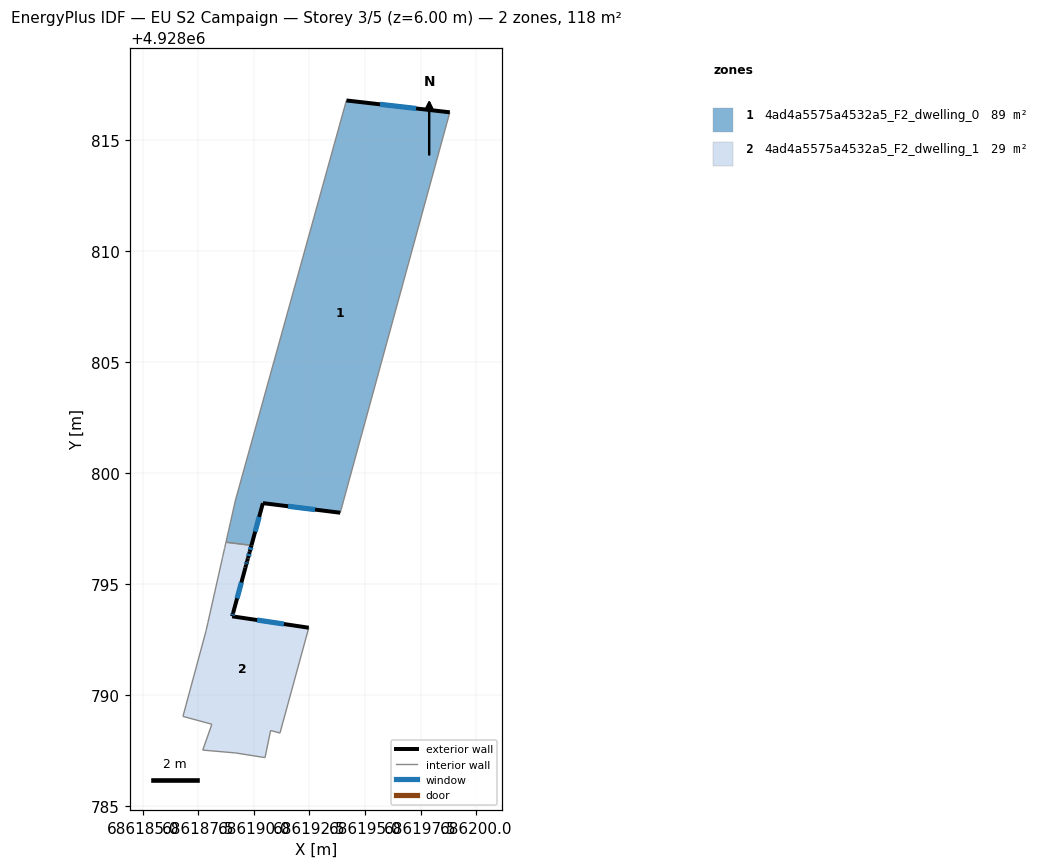
=== STOREY PLAN SPEC (per zone: floor XY polygon, exterior-wall plan segments, windows/doors) ===
zone 1: 4ad4a5575a4532a5_F2_dwelling_0  (89.4 m²)
  floor: (686198.82, 4928816.24) (686193.89, 4928798.21) (686190.40, 4928798.65) (686189.89, 4928796.74) (686188.74, 4928796.89) (686188.88, 4928797.47) (686188.93, 4928797.70) (686188.94, 4928797.77) (686189.14, 4928798.65) (686189.16, 4928798.74) (686194.16, 4928816.77)
  exterior wall: (686198.82, 4928816.24) – (686194.16, 4928816.77)  [4.7 m]
    window: (686197.31, 4928816.41) – (686195.68, 4928816.60)  [1.7 m²]
  exterior wall: (686190.40, 4928798.65) – (686193.89, 4928798.21)  [3.5 m]
    window: (686191.54, 4928798.51) – (686192.75, 4928798.35)  [1.3 m²]
  exterior wall: (686189.89, 4928796.74) – (686190.40, 4928798.65)  [2.0 m]
    window: (686190.06, 4928797.36) – (686190.24, 4928798.03)  [0.7 m²]
  interior walls: 8
zone 2: 4ad4a5575a4532a5_F2_dwelling_1  (28.5 m²)
  floor: (686189.89, 4928796.74) (686189.81, 4928796.45) (686189.73, 4928796.17) (686189.73, 4928796.16) (686189.69, 4928796.03) (686189.65, 4928795.87) (686189.62, 4928795.74) (686189.06, 4928793.70) (686189.02, 4928793.55) (686192.47, 4928793.04) (686191.17, 4928788.29) (686190.75, 4928788.41) (686190.50, 4928787.19) (686189.18, 4928787.40) (686187.70, 4928787.53) (686188.11, 4928788.69) (686186.80, 4928789.04) (686187.85, 4928792.91) (686187.93, 4928793.27) (686188.59, 4928796.20) (686188.61, 4928796.30) (686188.68, 4928796.59) (686188.69, 4928796.65) (686188.74, 4928796.89)
  exterior wall: (686189.81, 4928796.45) – (686189.89, 4928796.74)  [0.3 m]
    window: (686189.84, 4928796.55) – (686189.86, 4928796.65)  [0.1 m²]
  exterior wall: (686189.73, 4928796.17) – (686189.81, 4928796.45)  [0.3 m]
    window: (686189.76, 4928796.26) – (686189.79, 4928796.36)  [0.1 m²]
  exterior wall: (686189.73, 4928796.16) – (686189.73, 4928796.17)  [0.0 m]
  exterior wall: (686189.69, 4928796.03) – (686189.73, 4928796.16)  [0.1 m]
  exterior wall: (686189.65, 4928795.87) – (686189.69, 4928796.03)  [0.2 m]
    window: (686189.67, 4928795.92) – (686189.68, 4928795.98)  [0.1 m²]
  exterior wall: (686189.62, 4928795.74) – (686189.65, 4928795.87)  [0.1 m]
  exterior wall: (686189.06, 4928793.70) – (686189.62, 4928795.74)  [2.1 m]
    window: (686189.24, 4928794.36) – (686189.44, 4928795.07)  [0.8 m²]
  exterior wall: (686189.02, 4928793.55) – (686189.06, 4928793.70)  [0.2 m]
    window: (686189.04, 4928793.60) – (686189.05, 4928793.65)  [0.1 m²]
  exterior wall: (686192.47, 4928793.04) – (686189.02, 4928793.55)  [3.5 m]
    window: (686191.35, 4928793.20) – (686190.14, 4928793.38)  [1.3 m²]
  interior walls: 15

=== DERIVED (storey summary) ===
Building: EU S2 Campaign
Storey: 3 of 5  (floor level z = 6.00 m)
Storey gross floor area: 117.9 m²
Zones on this storey: 2
  - 4ad4a5575a4532a5_F2_dwelling_0: floor 89.4 m²; exterior wall 10.2 m (30.5 m²); 3 window(s) 3.7 m²; WWR 12.2%
  - 4ad4a5575a4532a5_F2_dwelling_1: floor 28.5 m²; exterior wall 6.8 m (20.4 m²); 6 window(s) 2.4 m²; WWR 11.7%
Zone adjacency (shared interzone walls):
  - 4ad4a5575a4532a5_F2_dwelling_0 ↔ 4ad4a5575a4532a5_F2_dwelling_1